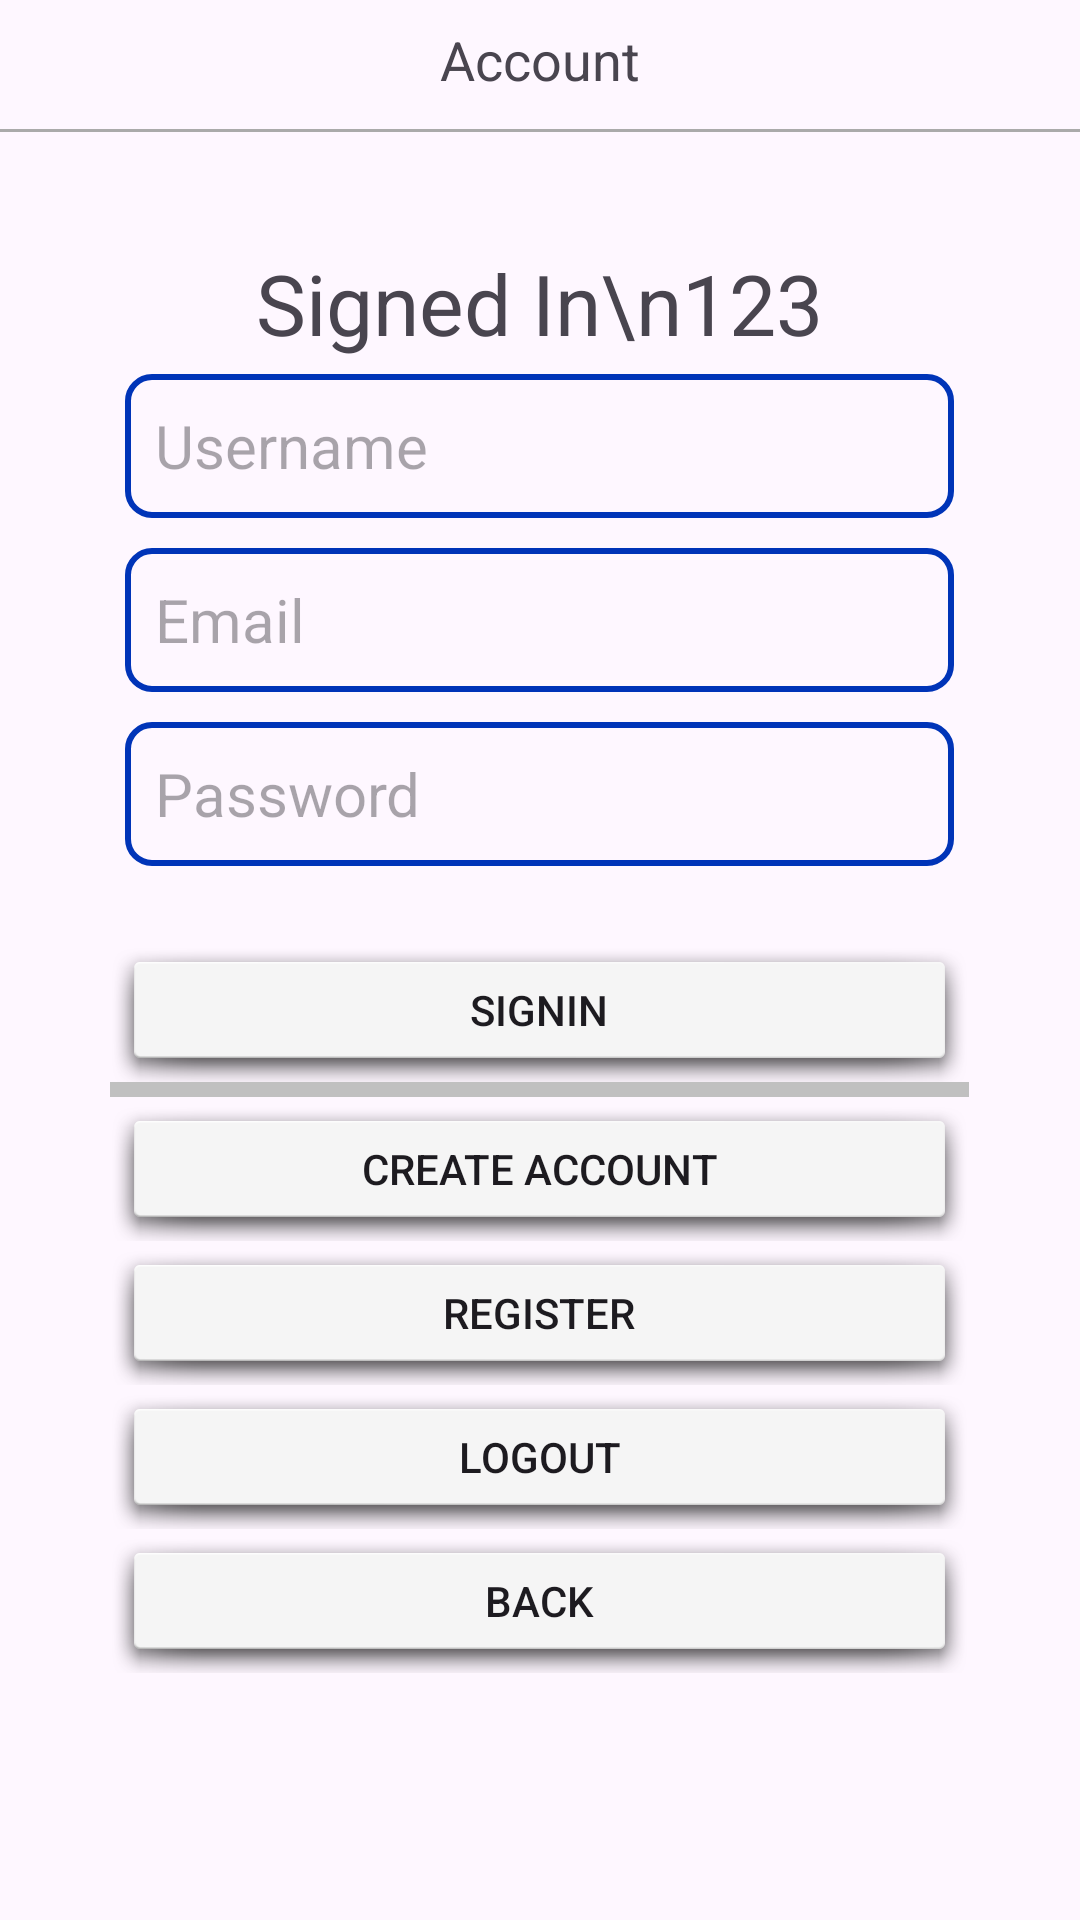

This screen was rendered from an Android layout file. Write that file and the resources it references.
<!-- AndroidManifest.xml: application theme Theme.PlanSmart -->
<!-- res/layout/fragment_account.xml -->
<?xml version="1.0" encoding="utf-8"?>

<androidx.constraintlayout.widget.ConstraintLayout xmlns:android="http://schemas.android.com/apk/res/android"
    xmlns:app="http://schemas.android.com/apk/res-auto"
    xmlns:tools="http://schemas.android.com/tools"
    android:layout_width="match_parent"
    android:layout_height="match_parent"
    tools:context=".Account">


    <LinearLayout
        android:id="@+id/linearLayout3"
        android:layout_width="0dp"
        android:layout_height="0dp"
        android:orientation="vertical"
        app:layout_constraintBottom_toBottomOf="parent"
        app:layout_constraintEnd_toEndOf="parent"
        app:layout_constraintStart_toStartOf="parent"
        app:layout_constraintTop_toTopOf="parent">

        <TextView
            android:id="@+id/todoTextView"
            android:layout_width="match_parent"
            android:layout_height="40dp"
            android:text="Account"
            android:textSize="18sp"
            android:gravity="center"
            android:layout_marginBottom="3dp" />

        <View
            android:layout_width="match_parent"
            android:layout_height="1dp"
            android:background="@android:color/darker_gray"
            android:layout_marginBottom="3dp"/>

    </LinearLayout>

    <LinearLayout
        android:layout_width="match_parent"
        android:layout_height="match_parent"
        android:orientation="horizontal">

        <View
            android:id="@+id/view2"
            android:layout_width="1dp"
            android:layout_height="wrap_content"
            android:layout_weight="1" />

        <androidx.constraintlayout.widget.ConstraintLayout
            android:layout_width="0dp"
            android:layout_height="match_parent"
            android:layout_weight="8">

            <LinearLayout
                android:layout_width="0dp"
                android:layout_height="match_parent"
                android:layout_weight="1"
                android:gravity="center"
                android:orientation="vertical"
                app:layout_constraintBottom_toBottomOf="parent"
                app:layout_constraintEnd_toEndOf="parent"
                app:layout_constraintStart_toStartOf="parent"
                app:layout_constraintTop_toTopOf="parent"
                tools:layout_editor_absoluteX="349dp">

                <TextView
                    android:id="@+id/textViewUsername"
                    android:layout_width="wrap_content"
                    android:layout_height="wrap_content"
                    android:text="Signed In\n123"
                    app:layout_constraintStart_toStartOf="parent"
                    app:layout_constraintTop_toTopOf="parent"
                    android:textSize="28dp"
                    android:textAlignment="center"/>

                <EditText
                    android:id="@+id/editTextUsername"
                    android:layout_width="match_parent"
                    android:layout_height="48dp"
                    android:layout_margin="5dp"
                    android:background="@drawable/edit_text_border"
                    android:ems="10"
                    android:hint="Username"
                    android:inputType="text"
                    android:padding="10dp"
                    android:textSize="20sp" />

                <EditText
                    android:id="@+id/editTextEmail"
                    android:layout_width="match_parent"
                    android:layout_height="48dp"
                    android:layout_margin="5dp"
                    android:background="@drawable/edit_text_border"
                    android:ems="10"
                    android:hint="Email"
                    android:inputType="textEmailAddress"
                    android:padding="10dp"
                    android:textSize="20sp" />

                <EditText
                    android:id="@+id/editTextPassword"
                    android:layout_width="match_parent"
                    android:layout_height="48dp"
                    android:layout_margin="5dp"
                    android:background="@drawable/edit_text_border"
                    android:ems="10"
                    android:hint="Password"
                    android:inputType="textPassword"
                    android:padding="10dp"
                    android:textSize="20sp" />

                <TextView
                    android:id="@+id/textViewMessage"
                    android:layout_width="match_parent"
                    android:layout_height="wrap_content"
                    android:text="" />

                <Button
                    android:background="@android:drawable/dialog_holo_light_frame"
                    android:padding="10dp"
                    android:id="@+id/SigninBtn"
                    android:layout_width="match_parent"
                    android:layout_height="wrap_content"
                    android:text="SignIn" />

                <View
                    android:id="@+id/divider"
                    android:layout_width="match_parent"
                    android:layout_height="5dp"
                    android:background="#c0c0c0"/>

                <Button
                    android:background="@android:drawable/dialog_holo_light_frame"
                    android:padding="10dp"
                    android:id="@+id/CreateAccountBtn"
                    android:layout_width="match_parent"
                    android:layout_height="wrap_content"
                    android:text="Create Account" />

                <Button
                    android:background="@android:drawable/dialog_holo_light_frame"
                    android:padding="10dp"
                    android:id="@+id/RegisterBtn"
                    android:layout_width="match_parent"
                    android:layout_height="wrap_content"
                    android:text="Register" />

                <Button
                    android:background="@android:drawable/dialog_holo_light_frame"
                    android:padding="10dp"
                    android:id="@+id/LogoutBtn"
                    android:layout_width="match_parent"
                    android:layout_height="wrap_content"
                    android:text="Logout" />

                <Button
                    android:background="@android:drawable/dialog_holo_light_frame"
                    android:padding="10dp"
                    android:id="@+id/BackBtn"
                    android:layout_width="match_parent"
                    android:layout_height="wrap_content"
                    android:text="Back" />

            </LinearLayout>
        </androidx.constraintlayout.widget.ConstraintLayout>

        <View
            android:id="@+id/view3"
            android:layout_width="1dp"
            android:layout_height="wrap_content"
            android:layout_weight="1" />

    </LinearLayout>

</androidx.constraintlayout.widget.ConstraintLayout>
<!-- resources referenced by this layout -->
<resources>
  <!-- drawable edit_text_border (drawable) -->
  <?xml version="1.0" encoding="utf-8"?>
  
  <shape xmlns:android="http://schemas.android.com/apk/res/android"
  android:shape="rectangle">
      <solid android:color="#00FFFFFF" /> 
      <stroke
      android:width="2dp"
      android:color="#0034B8"
      />
      <corners android:radius="8dp" />
  </shape>
  <style name="Theme.PlanSmart" parent="Base.Theme.PlanSmart" />
  <style name="Base.Theme.PlanSmart" parent="Theme.Material3.DayNight.NoActionBar">
          
          
      </style>
</resources>
